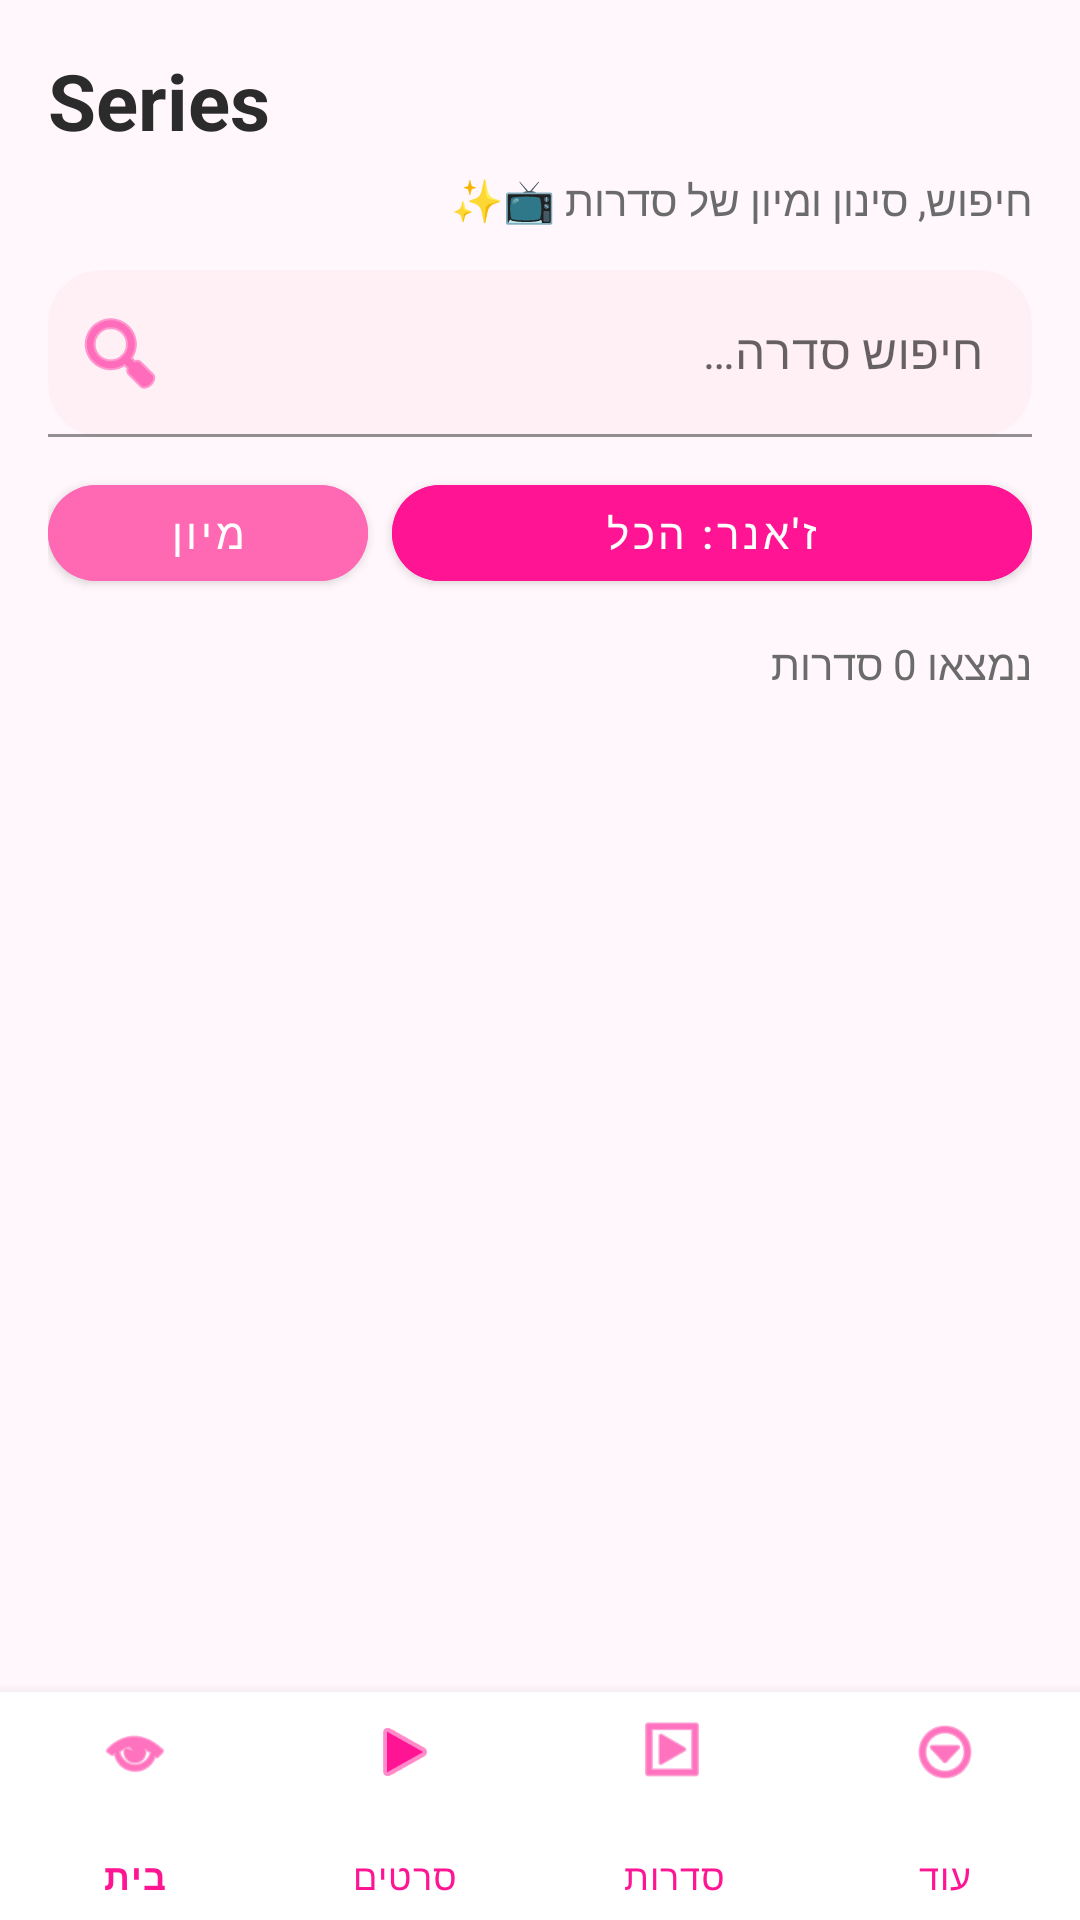

Produce the Android XML layout that renders to this screen, including the resource entries it uses.
<!-- AndroidManifest.xml: activity theme Base.Theme.FinalProject -->
<!-- res/layout/activity_series_category.xml -->
<?xml version="1.0" encoding="utf-8"?>
<androidx.constraintlayout.widget.ConstraintLayout
    xmlns:android="http://schemas.android.com/apk/res/android"
    xmlns:app="http://schemas.android.com/apk/res-auto"
    android:layout_width="match_parent"
    android:layout_height="match_parent"
    android:background="#FFF7FB">

    
    <androidx.core.widget.NestedScrollView
        android:id="@+id/rootScroll"
        android:layout_width="0dp"
        android:layout_height="0dp"
        android:fillViewport="true"
        app:layout_constraintTop_toTopOf="parent"
        app:layout_constraintBottom_toTopOf="@id/bottomNav"
        app:layout_constraintStart_toStartOf="parent"
        app:layout_constraintEnd_toEndOf="parent">

        <androidx.constraintlayout.widget.ConstraintLayout
            android:layout_width="match_parent"
            android:layout_height="wrap_content"
            android:padding="16dp">

            <TextView
                android:id="@+id/tvTitleSeries"
                android:layout_width="0dp"
                android:layout_height="wrap_content"
                android:text="Series"
                android:textSize="26sp"
                android:textStyle="bold"
                android:textColor="#2B2B2B"
                app:layout_constraintTop_toTopOf="parent"
                app:layout_constraintStart_toStartOf="parent"
                app:layout_constraintEnd_toEndOf="parent"/>

            <TextView
                android:id="@+id/tvSubtitleSeries"
                android:layout_width="0dp"
                android:layout_height="wrap_content"
                android:text="חיפוש, סינון ומיון של סדרות 📺✨"
                android:textSize="14sp"
                android:textColor="#6B6B6B"
                android:layout_marginTop="6dp"
                app:layout_constraintTop_toBottomOf="@id/tvTitleSeries"
                app:layout_constraintStart_toStartOf="parent"
                app:layout_constraintEnd_toEndOf="parent"/>

            
            <com.google.android.material.textfield.TextInputLayout
                android:id="@+id/tilSearchSeries"
                android:layout_width="0dp"
                android:layout_height="wrap_content"
                android:hint="חיפוש סדרה…"
                app:boxBackgroundMode="filled"
                app:boxBackgroundColor="#FFF0F6"
                app:boxCornerRadiusTopStart="18dp"
                app:boxCornerRadiusTopEnd="18dp"
                app:boxCornerRadiusBottomStart="18dp"
                app:boxCornerRadiusBottomEnd="18dp"
                app:startIconDrawable="@android:drawable/ic_menu_search"
                app:startIconTint="#FF1493"
                android:layout_marginTop="14dp"
                app:layout_constraintTop_toBottomOf="@id/tvSubtitleSeries"
                app:layout_constraintStart_toStartOf="parent"
                app:layout_constraintEnd_toEndOf="parent">

                <com.google.android.material.textfield.TextInputEditText
                    android:id="@+id/etSearchSeries"
                    android:layout_width="match_parent"
                    android:layout_height="wrap_content"/>
            </com.google.android.material.textfield.TextInputLayout>

            
            <LinearLayout
                android:id="@+id/rowControlsSeries"
                android:layout_width="0dp"
                android:layout_height="wrap_content"
                android:orientation="horizontal"
                android:layout_marginTop="10dp"
                app:layout_constraintTop_toBottomOf="@id/tilSearchSeries"
                app:layout_constraintStart_toStartOf="parent"
                app:layout_constraintEnd_toEndOf="parent">

                <com.google.android.material.button.MaterialButton
                    android:id="@+id/btnSortSeries"
                    android:layout_width="0dp"
                    android:layout_height="44dp"
                    android:layout_weight="1"
                    android:text="מיון"
                    android:textAllCaps="false"
                    android:backgroundTint="#FF69B4"
                    android:textColor="@android:color/white"
                    app:cornerRadius="16dp"
                    android:layout_marginEnd="8dp"/>

                <com.google.android.material.button.MaterialButton
                    android:id="@+id/btnGenreSeries"
                    android:layout_width="0dp"
                    android:layout_height="44dp"
                    android:layout_weight="2"
                    android:text="ז'אנר: הכל"
                    android:textAllCaps="false"
                    android:backgroundTint="#FF1493"
                    android:textColor="@android:color/white"
                    app:cornerRadius="16dp"/>
            </LinearLayout>

            <TextView
                android:id="@+id/tvResultsCountSeries"
                android:layout_width="0dp"
                android:layout_height="wrap_content"
                android:text="נמצאו 0 סדרות"
                android:textColor="#6B6B6B"
                android:layout_marginTop="12dp"
                app:layout_constraintTop_toBottomOf="@id/rowControlsSeries"
                app:layout_constraintStart_toStartOf="parent"
                app:layout_constraintEnd_toEndOf="parent"/>

            <androidx.recyclerview.widget.RecyclerView
                android:id="@+id/rvAllSeries"
                android:layout_width="0dp"
                android:layout_height="wrap_content"
                android:nestedScrollingEnabled="false"
                android:layout_marginTop="10dp"
                app:layout_constraintTop_toBottomOf="@id/tvResultsCountSeries"
                app:layout_constraintStart_toStartOf="parent"
                app:layout_constraintEnd_toEndOf="parent"/>

        </androidx.constraintlayout.widget.ConstraintLayout>
    </androidx.core.widget.NestedScrollView>

    
    <com.google.android.material.bottomnavigation.BottomNavigationView
        android:id="@+id/bottomNav"
        android:layout_width="0dp"
        android:layout_height="76dp"
        android:background="#FFFFFF"
        app:menu="@menu/bottom_nav_menu"
        app:labelVisibilityMode="labeled"
        app:itemIconTint="#FF1493"
        app:itemTextColor="#FF1493"
        app:itemRippleColor="#33FF69B4"
        app:layout_constraintBottom_toBottomOf="parent"
        app:layout_constraintStart_toStartOf="parent"
        app:layout_constraintEnd_toEndOf="parent"/>

</androidx.constraintlayout.widget.ConstraintLayout>
<!-- resources referenced by this layout -->
<resources>
  <style name="Base.Theme.FinalProject" parent="Theme.MaterialComponents.DayNight.NoActionBar">
  
          
          <item name="colorPrimary">#FF1493</item>
          <item name="colorPrimaryVariant">#C51162</item>
          <item name="colorOnPrimary">#FFFFFF</item>
  
          <item name="colorSecondary">#FF1493</item>
          <item name="colorOnSecondary">#FFFFFF</item>
  
          
          <item name="android:windowBackground">#FFFFFF</item>
          <item name="colorSurface">#FFFFFF</item>
          <item name="colorOnSurface">#000000</item>
  
          
          <item name="materialCardViewStyle">@style/Widget.MaterialComponents.CardView</item>
  
          
          <item name="android:windowAnimationStyle">@style/SmoothTransition</item>
      </style>
  <style name="SmoothTransition">
          <item name="android:activityOpenEnterAnimation">@android:anim/fade_in</item>
          <item name="android:activityOpenExitAnimation">@android:anim/fade_out</item>
          <item name="android:activityCloseEnterAnimation">@android:anim/fade_in</item>
          <item name="android:activityCloseExitAnimation">@android:anim/fade_out</item>
      </style>
</resources>
